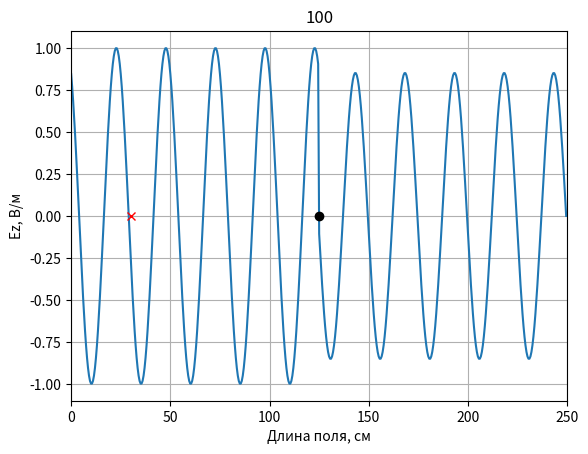
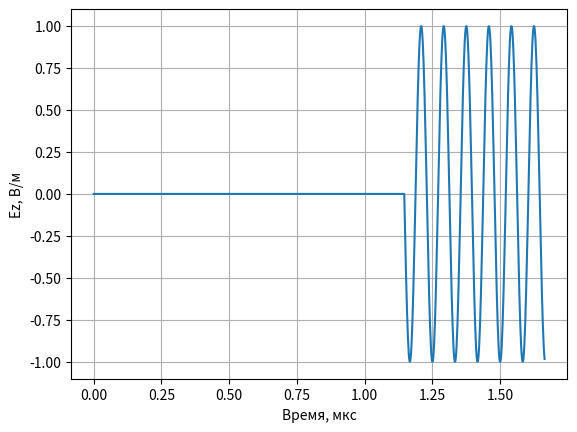
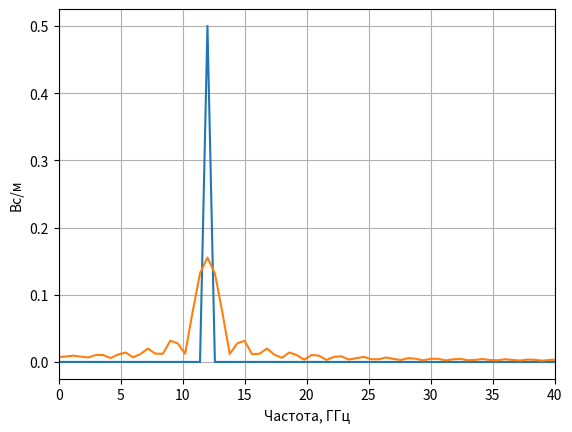
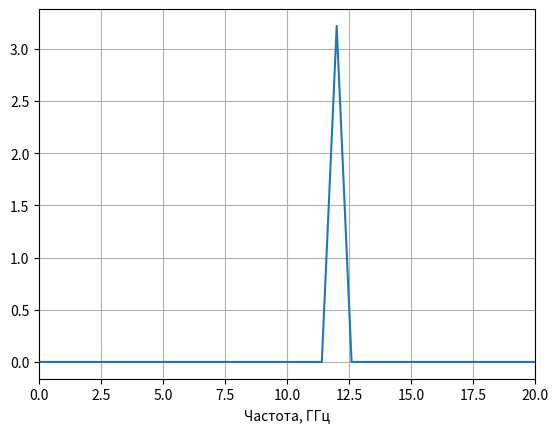

Reproduce these figures in Python, in order.
'''
Размер области моделирования 2,5 метров
Диэлектрическая постонная 6
Гармонический сигнал
Слева: ABC 1 порядка
Справа: PEC
'''

import matplotlib.pyplot as plt
import numpy as np
import numpy.fft as fft

def Signal(m,q, name):
    if str(name) == 'sin':
        # Параметры сигнала синуса
        N_la = 50
        phi = -2 * np.pi / N_la
        return np.sin(2*np.pi / N_la * (Sc*q - np.sqrt(mu * eps) * m) + phi)
    if str(name) == 'gauss':
        return np.exp(-(((q - m * np.sqrt(eps * mu) / Sc) - 100.0) / 30.0) ** 2)
    if str(name) == 'modgauss':
        N_la = 50
        phi = -2 * np.pi / N_la
        return np.sin(2*np.pi / N_la * (Sc*q - np.sqrt(mu * eps) * m) + phi) * np.exp(-(((q - m * np.sqrt(eps * mu) / Sc) - 100.0) / 30.0) ** 2)
    if str(name) == 'rect':
        return 1 if 0 <= q - m <= 20 else 0

if __name__ == '__main__':
    # Название сигнала
    name_signal = 'sin'
    # Волновое сопротивление свободного пространства
    W0 = 120.0 * np.pi

    # Число Куранта
    Sc = 1.0

    # Размер области в см
    l = 250

    # Время расчета в отсчетах
    maxTime = 1000

    # Размер области моделирования в отсчетах
    maxSize = 500

    # Шаг по пространству
    dx = l / maxSize

    # Шаг по времени
    c = 3*10**8
    dt = dx / c

    # Положение датчика, регистрирующего поле
    probePos = 60

    # Положение источника
    sourcePos = 250

    # Параметры поля
    mu = 1.0
    eps = 1.0

    Ez = np.zeros(maxSize)
    Hy = np.zeros(maxSize - 1)

    oldEzLeft = Ez[1]

    tempLeft = Sc / np.sqrt(mu * eps)
    koeffABCLeft = (tempLeft - 1) / (tempLeft + 1)

    # Поле, зарегистрированное в датчике в зависимости от времени
    probeTimeEz = np.zeros(maxTime)
    probeTimeEz[0] = Ez[probePos]

    # Подготовка к отображению поля в пространстве
    xlist = np.arange(maxSize)

    # Включить интерактивный режим для анимации
    plt.ion()

    # Создание окна для графика
    fig, ax = plt.subplots()

    # Установка отображаемых интервалов по осям
    ax.set_xlim(0, maxSize * dx)
    ax.set_ylim(-1.1, 1.1)

    # Установка меток по осям
    ax.set_xlabel('Длина поля, см')
    ax.set_ylabel('Ez, В/м')

    # Включить сетку на графике
    ax.grid()

    # Отобразить поле в начальный момент времени
    line, = ax.plot(xlist * dx, Ez)

    # Отобразить положение источника
    ax.plot(sourcePos * dx, 0, 'ok')

    # Отобразить положение датчика
    ax.plot(probePos * dx, 0, 'xr')

    for q in range(1, maxTime):
        # Расчет компоненты поля H
        Hy = Hy + (Ez[1:] - Ez[:-1]) * Sc / (W0 * mu)
        # Полное поле/ расеенное поле
        Hy[sourcePos - 1] -= (Sc / W0) * Signal(0, q, name_signal)
        # Граничное условие
        Ez[0] = Ez[1]
        Ez[-1] = 0
        # Расчет компоненты поля E
        Hy_shift = Hy[:-1]
        Ez[1:-1] = Ez[1:-1] + (Hy[1:] - Hy_shift) * Sc * W0 / eps
        # Полное поле/растеренное поле
        Ez[sourcePos] += (Sc / np.sqrt(eps * mu)) * Signal(-0.5, q + 0.5, name_signal)
        # АВС первого порядка
        Ez[0] = oldEzLeft + koeffABCLeft * (Ez[1] - Ez[0])
        oldEzLeft = Ez[1]

        # Регистрация поля в точке
        probeTimeEz[q] = Ez[probePos]

        if q % 10 == 0:
            # Обновить данные на графике
            line.set_ydata(Ez)
            fig.canvas.draw()
            fig.canvas.flush_events()

        plt.title(str(round((q + 1) * 100 / maxTime)))

    # Отключить интерактивный режим по завершению анимации
    plt.ioff()

    # Отображение сигнала, сохраненного в датчике
    tlist = np.arange(maxTime)
    fig, ax = plt.subplots()
    ax.set_ylim(-1.1, 1.1)
    ax.set_xlabel('Время, мкс')
    ax.set_ylabel('Ez, В/м')
    ax.plot(tlist * dt * 10 ** 6, probeTimeEz)
    ax.grid()

    # Спектр сигнала
    fig, ax = plt.subplots()
    i = np.arange(maxTime)
    spectr_exit = fft.fft(probeTimeEz) / len(i)
    spectr_entrance = fft.fft(Signal(0, i, name_signal)) / len(i)
    AS_exit = np.abs(spectr_exit)
    AS_entrance = np.abs(spectr_entrance)
    ax.plot(i / dt * 10 ** -9, AS_entrance)
    ax.plot(i / dt * 10 ** -9, AS_exit)
    ax.set_xlabel('Частота, ГГц')
    ax.set_ylabel('Вс/м')
    ax.set_xlim(0, 0.4 * 10 ** 2)
    ax.grid()

    # Коэфф отражения
    fig, ax = plt.subplots()
    G = AS_entrance / AS_exit
    ax.plot(i / dt * 10 ** -9, G)
    ax.set_xlabel('Частота, ГГц')
    ax.grid()
    ax.set_xlim(0, 0.2 * 10 ** 2)
    plt.show()